Image classification data set "dataset" (xylofonsosolala/laboratory_practice_cv on GitHub). Class labels (2): lakes, rivers.

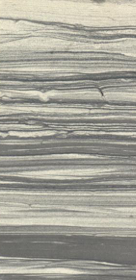
Label: lakes

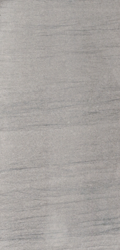
Label: rivers

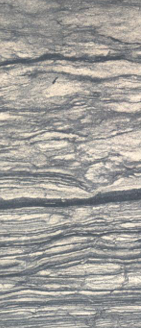
Label: lakes

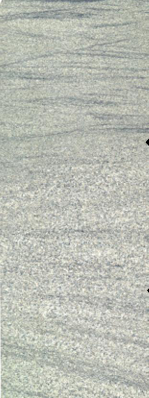
Label: rivers

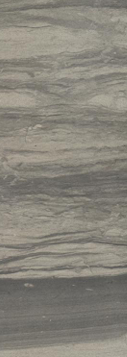
Label: lakes

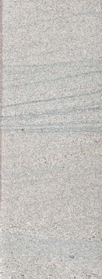
Label: rivers
